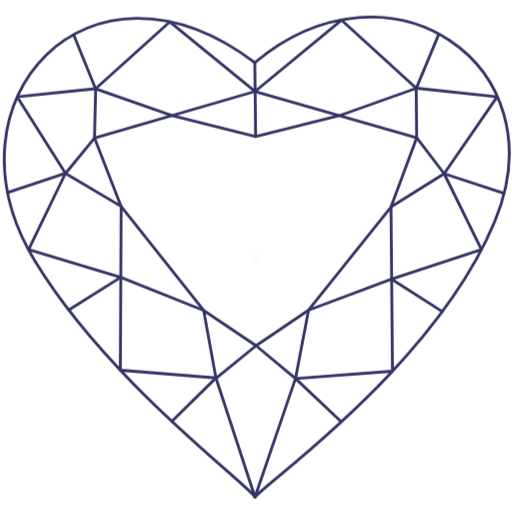
t = 0.00 s
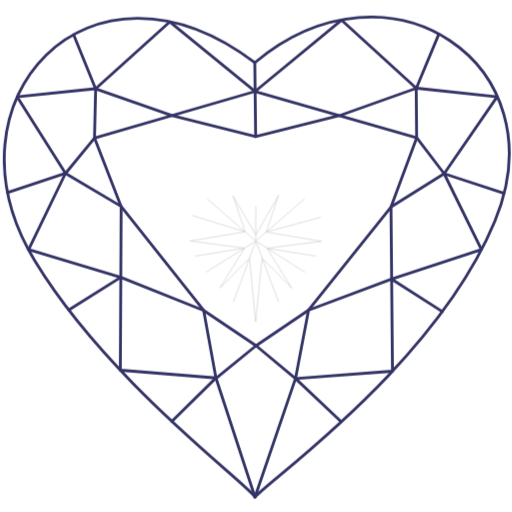
t = 0.50 s
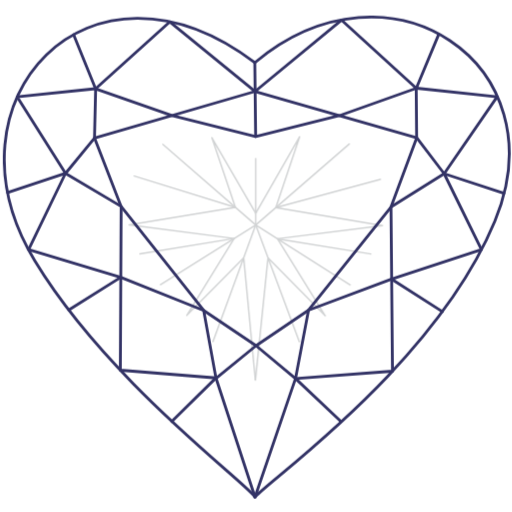
t = 1.00 s
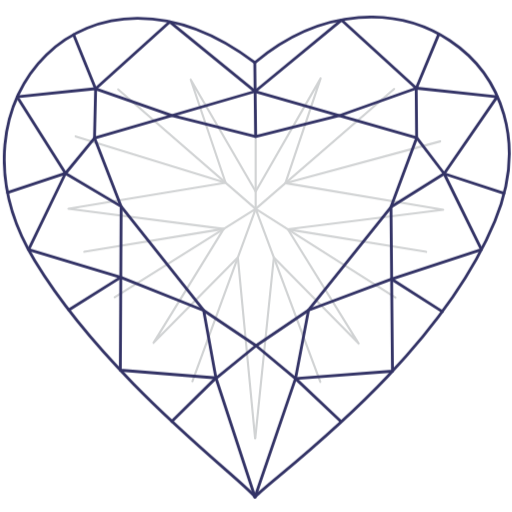
t = 1.50 s
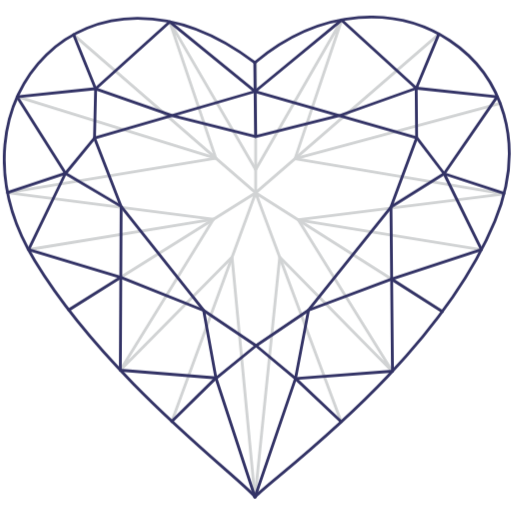
t = 2.00 s
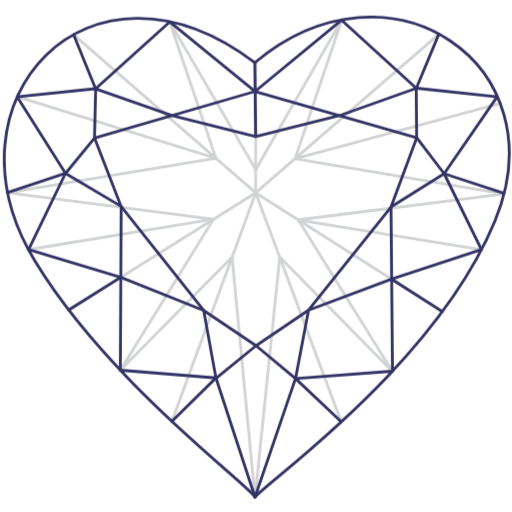
t = 2.50 s

The animated SVG that drew these frames (rendered in a browser with its animation timeline set to each time). Animation: 2 CSS @keyframes rules; one cycle of 3.00 s, repeats indefinitely.

<svg version="1.1" id="el_s5dRdpk1K" xmlns="http://www.w3.org/2000/svg" xmlns:xlink="http://www.w3.org/1999/xlink" x="0px" y="0px" width="360" height="360" viewBox="0 0 360 360" style="enable-background:new 0 0 360 360;" xml:space="preserve"><style>@-webkit-keyframes kf_el_jTlZbP662C_an_xNbABN4ei{0%{-webkit-transform: translate(179.88050079345703px, 181.67950057983398px) scale(0.02, 0.02) translate(-179.88050079345703px, -181.67950057983398px);transform: translate(179.88050079345703px, 181.67950057983398px) scale(0.02, 0.02) translate(-179.88050079345703px, -181.67950057983398px);}66.67%{-webkit-transform: translate(179.88050079345703px, 181.67950057983398px) scale(1, 1) translate(-179.88050079345703px, -181.67950057983398px);transform: translate(179.88050079345703px, 181.67950057983398px) scale(1, 1) translate(-179.88050079345703px, -181.67950057983398px);}100%{-webkit-transform: translate(179.88050079345703px, 181.67950057983398px) scale(1, 1) translate(-179.88050079345703px, -181.67950057983398px);transform: translate(179.88050079345703px, 181.67950057983398px) scale(1, 1) translate(-179.88050079345703px, -181.67950057983398px);}}@keyframes kf_el_jTlZbP662C_an_xNbABN4ei{0%{-webkit-transform: translate(179.88050079345703px, 181.67950057983398px) scale(0.02, 0.02) translate(-179.88050079345703px, -181.67950057983398px);transform: translate(179.88050079345703px, 181.67950057983398px) scale(0.02, 0.02) translate(-179.88050079345703px, -181.67950057983398px);}66.67%{-webkit-transform: translate(179.88050079345703px, 181.67950057983398px) scale(1, 1) translate(-179.88050079345703px, -181.67950057983398px);transform: translate(179.88050079345703px, 181.67950057983398px) scale(1, 1) translate(-179.88050079345703px, -181.67950057983398px);}100%{-webkit-transform: translate(179.88050079345703px, 181.67950057983398px) scale(1, 1) translate(-179.88050079345703px, -181.67950057983398px);transform: translate(179.88050079345703px, 181.67950057983398px) scale(1, 1) translate(-179.88050079345703px, -181.67950057983398px);}}#el_s5dRdpk1K *{-webkit-animation-duration: 3s;animation-duration: 3s;-webkit-animation-iteration-count: infinite;animation-iteration-count: infinite;-webkit-animation-timing-function: cubic-bezier(0, 0, 1, 1);animation-timing-function: cubic-bezier(0, 0, 1, 1);}#el_-VxPTnjS9t{fill: none;stroke: #D1D3D4;stroke-width: 2;stroke-linecap: round;stroke-linejoin: round;stroke-miterlimit: 22.9256;}#el_P4jtPRfS8X{fill: none;stroke: #D1D3D4;stroke-width: 2;stroke-linecap: round;stroke-linejoin: round;stroke-miterlimit: 22.9256;}#el_OEm4TDY4_U{fill: none;stroke: #D1D3D4;stroke-width: 2;stroke-linecap: round;stroke-linejoin: round;stroke-miterlimit: 22.9256;}#el_4QZbZPpAOS{fill: none;stroke: #D1D3D4;stroke-width: 2;stroke-linecap: round;stroke-linejoin: round;stroke-miterlimit: 22.9256;}#el_QCs6kj2e0a{fill: none;stroke: #D1D3D4;stroke-width: 2;stroke-linecap: round;stroke-linejoin: round;stroke-miterlimit: 22.9256;}#el_ANyhuoRsyO{fill: none;stroke: #D1D3D4;stroke-width: 2;stroke-linecap: round;stroke-linejoin: round;stroke-miterlimit: 22.9256;}#el_-NDnpx7Djc{fill: none;stroke: #D1D3D4;stroke-width: 2;stroke-linecap: round;stroke-linejoin: round;stroke-miterlimit: 22.9256;}#el_aYukIosAIx{fill: none;stroke: #D1D3D4;stroke-width: 2;stroke-linecap: round;stroke-linejoin: round;stroke-miterlimit: 22.9256;}#el_jsVc9l6egL{fill: none;stroke: #D1D3D4;stroke-width: 2;stroke-linecap: round;stroke-linejoin: round;stroke-miterlimit: 22.9256;}#el_ht-GxvGbOQ{fill: none;stroke: #D1D3D4;stroke-width: 2;stroke-linecap: round;stroke-linejoin: round;stroke-miterlimit: 22.9256;}#el_ThSYjTCSki{fill: none;stroke: #D1D3D4;stroke-width: 2;stroke-linecap: round;stroke-linejoin: round;stroke-miterlimit: 22.9256;}#el_MDZDrieP48m{fill: none;stroke: #333366;stroke-width: 2;stroke-linecap: round;stroke-linejoin: round;stroke-miterlimit: 22.9256;}#el_go27-PKI_15{fill: none;stroke: #333366;stroke-width: 2;stroke-linecap: round;stroke-linejoin: round;stroke-miterlimit: 22.9256;}#el_VJw5Na_GGtg{fill: none;stroke: #333366;stroke-width: 2;stroke-linecap: round;stroke-linejoin: round;stroke-miterlimit: 22.9256;}#el_IJ0K1MJjkwd{fill: none;stroke: #333366;stroke-width: 2;stroke-linecap: round;stroke-linejoin: round;stroke-miterlimit: 22.9256;}#el_HQ93mEfFiBE{fill: none;stroke: #333366;stroke-width: 2;stroke-linecap: round;stroke-linejoin: round;stroke-miterlimit: 22.9256;}#el_pNPCTRSZOSN{fill: none;stroke: #333366;stroke-width: 2;stroke-linecap: round;stroke-linejoin: round;stroke-miterlimit: 22.9256;}#el_mNcHN2U3ZVM{fill: none;stroke: #333366;stroke-width: 2;stroke-linecap: round;stroke-linejoin: round;stroke-miterlimit: 22.9256;}#el_mVQvAZXiAU2{fill: none;stroke: #333366;stroke-width: 2;stroke-linecap: round;stroke-linejoin: round;stroke-miterlimit: 22.9256;}#el_21djlJ9DThg{fill: none;stroke: #333366;stroke-width: 2;stroke-linecap: round;stroke-linejoin: round;stroke-miterlimit: 22.9256;}#el_Ga-LTElwwD7{fill: none;stroke: #333366;stroke-width: 2;stroke-linecap: round;stroke-linejoin: round;stroke-miterlimit: 22.9256;}#el_wo7hKm098EA{fill: none;stroke: #333366;stroke-width: 2;stroke-linecap: round;stroke-linejoin: round;stroke-miterlimit: 22.9256;}#el_hvNbEvNWIbb{fill: none;stroke: #333366;stroke-width: 2;stroke-linecap: round;stroke-linejoin: round;stroke-miterlimit: 22.9256;}#el_4uT2Yp4Vt5B{fill: none;stroke: #333366;stroke-width: 2;stroke-linecap: round;stroke-linejoin: round;stroke-miterlimit: 22.9256;}#el_fAoI4uXmAhL{fill: none;stroke: #333366;stroke-width: 2;stroke-linecap: round;stroke-linejoin: round;stroke-miterlimit: 22.9256;}#el_5mhflxTLkWg{fill: none;stroke: #333366;stroke-width: 2;stroke-linecap: round;stroke-linejoin: round;stroke-miterlimit: 10;}#el_jTlZbP662C_an_xNbABN4ei{-webkit-animation-fill-mode: backwards;animation-fill-mode: backwards;-webkit-transform: translate(179.88050079345703px, 181.67950057983398px) scale(0.02, 0.02) translate(-179.88050079345703px, -181.67950057983398px);transform: translate(179.88050079345703px, 181.67950057983398px) scale(0.02, 0.02) translate(-179.88050079345703px, -181.67950057983398px);-webkit-animation-name: kf_el_jTlZbP662C_an_xNbABN4ei;animation-name: kf_el_jTlZbP662C_an_xNbABN4ei;-webkit-animation-timing-function: cubic-bezier(0, 0, 1, 1);animation-timing-function: cubic-bezier(0, 0, 1, 1);}</style>
<g id="el_jTlZbP662C_an_xNbABN4ei" data-animator-group="true" data-animator-type="2"><g id="el_jTlZbP662C">
	<g id="el_RCljK6wr0N">
		
			<polyline points="&#10;&#9;&#9;&#9;179.734,119.278 119.258,15.242 151.698,111.197 5.361,135.44 149.992,154.176 84.59,260.286 163.126,180.813 179.207,349.38 &#9;&#9;&#10;&#9;&#9;&#9;" id="el_-VxPTnjS9t"/>
		
			<line x1="179.734" y1="135.536" x2="51.664" y2="24.355" id="el_P4jtPRfS8X"/>
		
			<line x1="151.698" y1="111.197" x2="12.073" y2="68.053" id="el_OEm4TDY4_U"/>
		
			<line x1="20.104" y1="175.466" x2="149.992" y2="154.176" id="el_4QZbZPpAOS"/>
		
			<polyline points="&#10;&#9;&#9;&#9;48.371,217.861 179.734,135.536 120.788,296.236 &#9;&#9;" id="el_QCs6kj2e0a"/>
	</g>
	<g id="el_Jztun-7_bb">
		
			<polyline points="&#10;&#9;&#9;&#9;179.734,119.278 240.248,13.979 207.417,111.575 354.4,136.316 209.676,154.54 275.659,260.981 196.645,180.813 179.382,348.924 &#10;&#9;&#9;&#9;&#9;&#9;" id="el_ANyhuoRsyO"/>
		
			<line x1="179.734" y1="135.536" x2="308.704" y2="23.901" id="el_-NDnpx7Djc"/>
		
			<line x1="207.417" y1="111.575" x2="351.592" y2="72.663" id="el_aYukIosAIx"/>
		
			<line x1="338.483" y1="175.51" x2="209.786" y2="154.61" id="el_jsVc9l6egL"/>
		
			<polyline points="&#10;&#9;&#9;&#9;309.916,218.164 179.734,135.536 239.932,296.709 &#9;&#9;" id="el_ht-GxvGbOQ"/>
	</g>
	
		<line x1="179.734" y1="43.871" x2="179.734" y2="135.536" id="el_ThSYjTCSki"/>
</g></g>
<g id="el_6AEkR11ThP">
	<g id="el_g21ApEQ9My_">
		
			<polyline points="&#10;&#9;&#9;&#9;179.311,64.268 66.428,96.992 45.892,122.093 20.104,175.466 84.875,194.984 143.182,218.239 180.032,243.036 207.75,266.159 &#10;&#9;&#9;&#9;239.667,296.236 &#9;&#9;" id="el_MDZDrieP48m"/>
		<g id="el_JyTKex4mKUz">
			
				<polyline points="&#10;&#9;&#9;&#9;&#9;179.734,95.91 120.944,81.188 67.155,62.355 12.073,68.053 46.083,121.882 85.093,145.046 143.182,218.239 151.805,265.708 &#10;&#9;&#9;&#9;&#9;179.279,349.581 &#9;&#9;&#9;" id="el_go27-PKI_15"/>
			
				<polyline points="&#10;&#9;&#9;&#9;&#9;179.437,64.371 119.297,15.36 67.241,62.309 66.428,96.992 85.174,145.253 84.59,260.286 151.805,265.708 &#9;&#9;&#9;" id="el_VJw5Na_GGtg"/>
			
				<line x1="45.928" y1="121.832" x2="5.311" y2="135.383" id="el_IJ0K1MJjkwd"/>
			
				<line x1="67.155" y1="62.355" x2="51.749" y2="24.355" id="el_HQ93mEfFiBE"/>
			
				<line x1="48.371" y1="217.861" x2="84.875" y2="194.984" id="el_pNPCTRSZOSN"/>
			
				<line x1="120.788" y1="296.236" x2="152.071" y2="265.445" id="el_mNcHN2U3ZVM"/>
		</g>
	</g>
	<g id="el__DT3tKiQ7N_">
		
			<polyline points="&#10;&#9;&#9;&#9;179.437,64.371 293.045,96.906 312.279,122.093 338.483,175.51 275.359,196.23 216.911,218.044 180.032,243.036 152.105,265.766 &#10;&#9;&#9;&#9;&#9;&#9;" id="el_mVQvAZXiAU2"/>
		<g id="el_tzDTX4Y66Rt">
			
				<polyline points="&#10;&#9;&#9;&#9;&#9;179.734,95.91 238.541,81.297 292.836,61.957 349.517,68.011 312.264,122.093 274.9,145.497 216.911,218.044 207.75,266.159 &#10;&#9;&#9;&#9;&#9;179.311,349.404 &#9;&#9;&#9;" id="el_21djlJ9DThg"/>
			
				<polyline points="&#10;&#9;&#9;&#9;&#9;179.311,64.268 240.189,14.116 292.631,62.013 292.932,96.874 274.9,145.497 275.944,260.96 207.86,266.125 &#9;&#9;&#9;" id="el_Ga-LTElwwD7"/>
			
				<line x1="312.279" y1="122.093" x2="354.362" y2="135.926" id="el_wo7hKm098EA"/>
			
				<line x1="292.714" y1="61.956" x2="308.473" y2="24.104" id="el_hvNbEvNWIbb"/>
			
				<line x1="310.968" y1="219.052" x2="275.359" y2="196.23" id="el_4uT2Yp4Vt5B"/>
		</g>
	</g>
	
		<line x1="179.138" y1="43.871" x2="179.734" y2="95.91" id="el_fAoI4uXmAhL"/>
	<path d="&#10;&#9;&#9;M179.126,44.026c95.133-79.633,214.561,1.337,168.792,111.451c-41.351,99.482-156.5,180.44-167.931,193.256&#10;&#9;&#9;c-1.178,1.317-0.418,1.084-1.535-0.316c-10.024-12.574-103.598-82.11-153.935-164.908C-44.013,70.779,63.021-43.86,179.126,44.026z&#10;&#9;&#9;" id="el_5mhflxTLkWg"/>
</g>
</svg>
